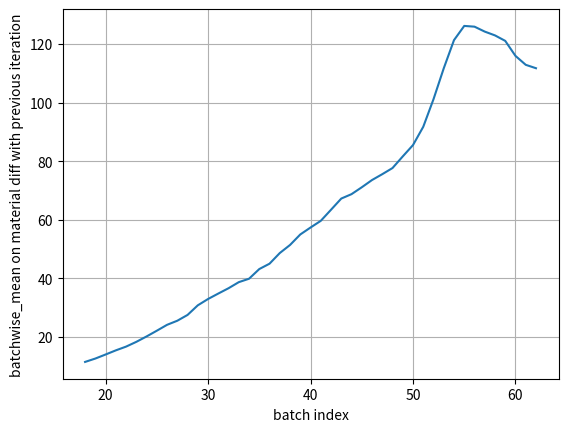

Write the Python code that produced this figure.
from matplotlib import pyplot as plt



data = [
    18,11.396984100341797,
    19, 12.548198699951172,
    20, 13.929054260253906,
    21, 15.34640884399414,
    22, 16.626689910888672,
    23, 18.253398895263672,
    24, 20.097610473632812,
    25, 22.059833526611328,
    26, 24.073623657226562,
    27, 25.471118927001953,
    28, 27.453765869140625,
    29, 30.73847198486328,
    30, 32.896507263183594,
    31, 34.76060104370117,
    32, 36.58066940307617,
    33, 38.654754638671875,
    34, 39.82478713989258,
    35, 43.131343841552734,
    36,44.96281433105469,
    37, 48.60143280029297,
    38, 51.358863830566406,
    39, 54.94835662841797,
    40, 57.32056427001953,
    41, 59.60704040527344,
    42, 63.39570236206055,
    43, 67.21776580810547,
    44, 68.72438049316406,
    45, 71.07130432128906,
    46, 73.54832458496094,
    47, 75.54704284667969,
    48, 77.64625549316406,
    49, 81.62126159667969,
    50, 85.49678802490234,
    51, 91.74427795410156,
    52, 101.16517639160156,
    53, 111.72257995605469,
    54, 121.35259246826172,
    55, 126.20822143554688,
    56, 125.95376586914062,
    57, 124.26791381835938,
    58, 122.96873474121094,
    59, 121.09757995605469,
    60, 115.96195983886719,
    61, 112.9181137084961,
    62, 111.75320434570312,
]

plt.plot(data[::2], data[1::2])
plt.xlabel("batch index")
plt.ylabel("batchwise_mean on material diff with previous iteration")
plt.grid(True)
plt.show()